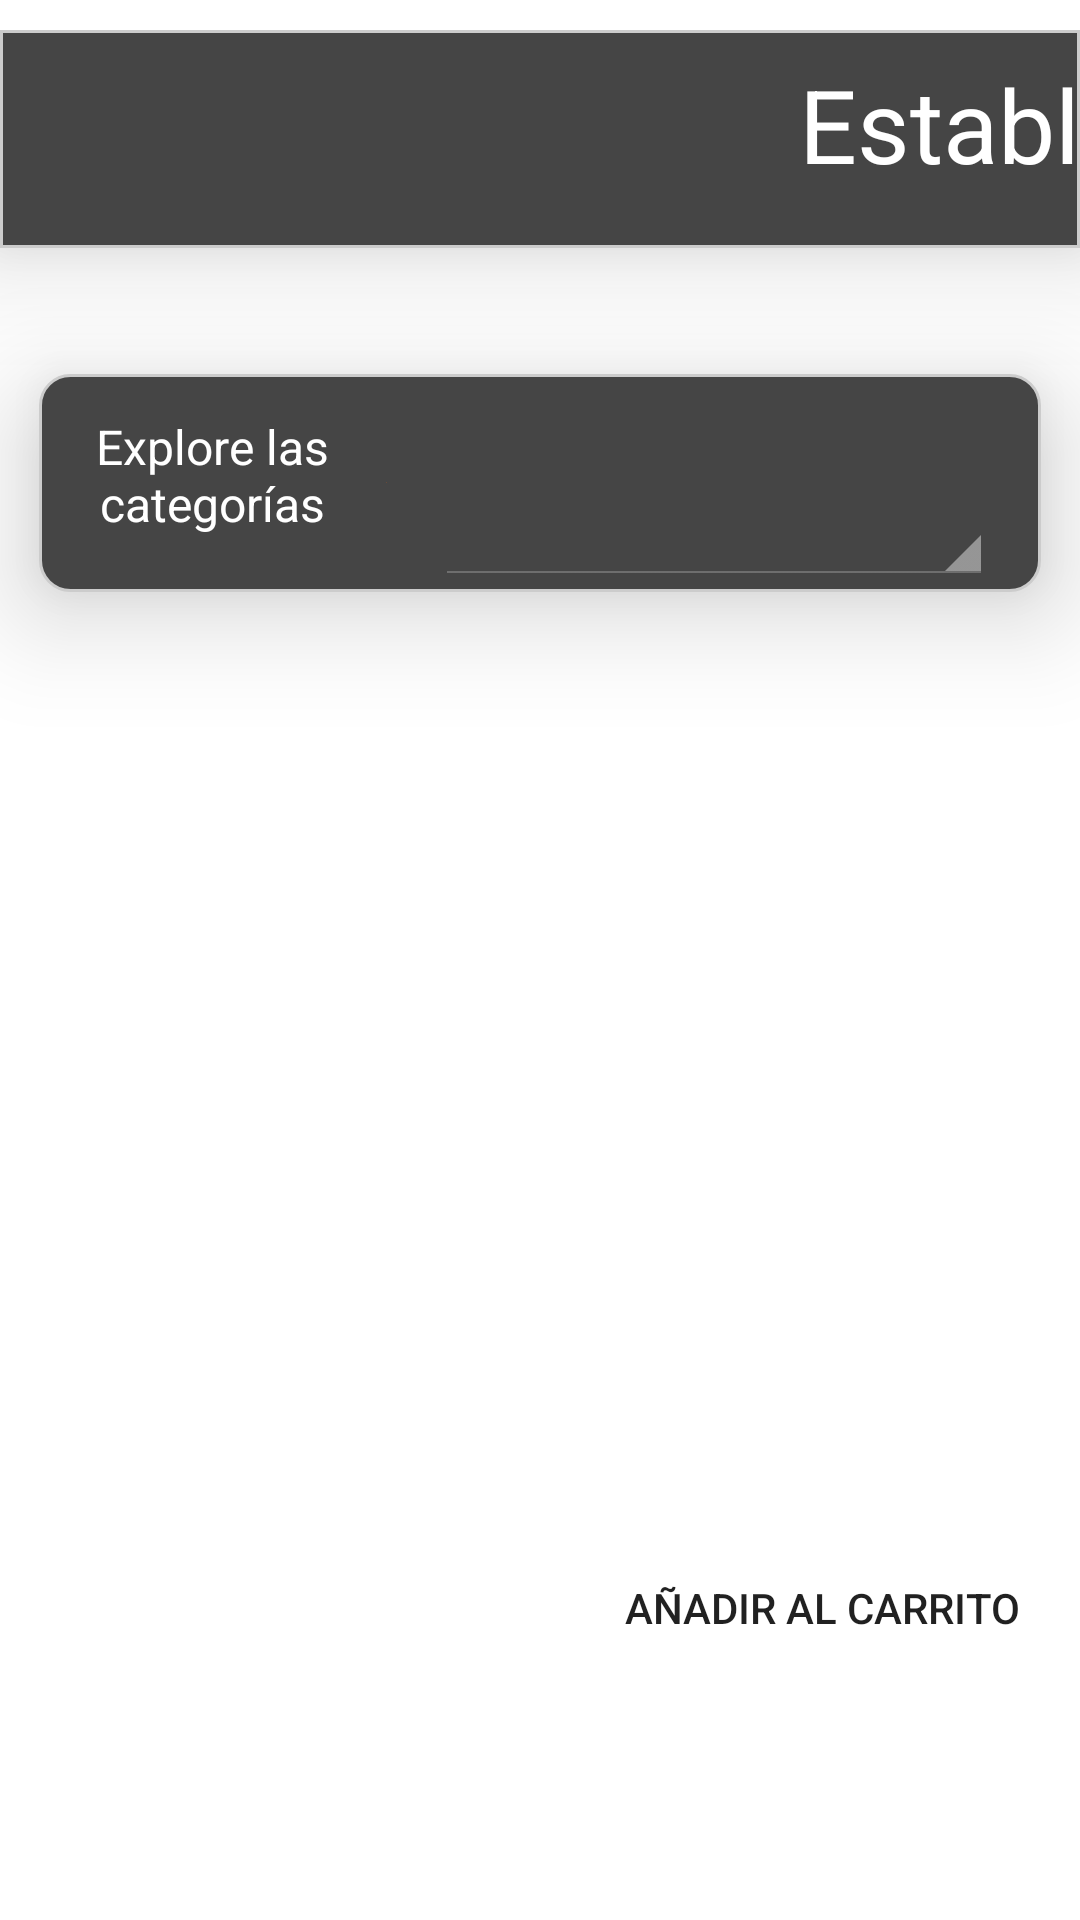

Android layout source for this screen:
<!-- AndroidManifest.xml: application theme Theme.QuickTap_Clientes -->
<!-- res/layout/fragment_home.xml -->
<?xml version="1.0" encoding="utf-8"?>
<FrameLayout xmlns:app="http://schemas.android.com/apk/res-auto"
    xmlns:tools="http://schemas.android.com/tools"
    android:layout_width="match_parent"
    android:layout_height="match_parent"
    xmlns:android="http://schemas.android.com/apk/res/android">

    <LinearLayout
        android:layout_width="match_parent"
        android:layout_height="742dp"
        android:layout_marginTop="10dp"
        android:orientation="vertical"
        tools:context=".fragments.HomeFragment">


        <LinearLayout
            android:layout_width="match_parent"
            android:layout_height="260dp"
            android:layout_marginBottom="16dp"
            android:layout_weight="1"
            android:background="@drawable/establ_bg"
            android:elevation="22dp"
            android:gravity="center">

            <TextView
                android:id="@+id/establecimientoSeleccionado"
                android:layout_width="360dp"
                android:layout_height="55dp"
                android:layout_marginStart="16dp"
                android:layout_marginLeft="16dp"
                android:layout_marginTop="16dp"
                android:layout_marginEnd="16dp"
                android:layout_marginBottom="16dp"
                android:elevation="22dp"


                android:gravity="end"
                android:text="Establ"
                android:textAlignment="textEnd"
                android:textColor="@color/white"
                android:textSize="34sp" />

            
        </LinearLayout>

        <LinearLayout
            android:layout_width="match_parent"
            android:layout_height="260dp"
            android:layout_marginLeft="13dp"
            android:layout_marginRight="13dp"
            android:layout_weight="1"
            android:layout_marginTop="26dp"
            android:background="@drawable/category_bg_2"
            android:elevation="22dp"
            android:gravity="center">


            <TextView
                android:id="@+id/textView"
                android:layout_width="168dp"
                android:layout_height="46dp"
                android:layout_marginStart="16dp"
                android:layout_marginTop="16dp"
                android:layout_marginEnd="16dp"
                android:layout_marginBottom="16dp"
                android:layout_weight="1"
                android:elevation="22dp"
                android:gravity="center_horizontal"
                android:text="Explore las categorías"
                android:textAlignment="center"
                android:textColor="@color/white"
                android:textSize="16sp" />

            <ImageView
                android:id="@+id/imageView"
                android:layout_width="85dp"
                android:layout_height="53dp"
                android:layout_weight="1"

                android:src="@drawable/ic_baseline_search_24" />

            <Spinner
                android:id="@+id/spinnerCategorias"
                style="@android:style/Widget.Holo.Spinner"
                android:layout_width="186dp"
                android:layout_height="68dp"
                android:layout_marginStart="16dp"
                android:layout_marginTop="16dp"
                android:layout_marginEnd="16dp"
                android:layout_marginBottom="16dp"
                android:minHeight="48dp"
                android:popupBackground="@android:drawable/dialog_holo_light_frame"
                android:popupElevation="10dp"
                android:spinnerMode="dropdown"
                tools:ignore="SpeakableTextPresentCheck" />


        </LinearLayout>


        <LinearLayout
            android:layout_width="match_parent"
            android:layout_height="match_parent"
            android:layout_weight="1"
            android:orientation="horizontal">

            <androidx.recyclerview.widget.RecyclerView
                android:id="@+id/recycler_view"
                android:layout_width="match_parent"
                android:layout_height="match_parent"
                android:padding="16dp"
                app:cardUseCompatPadding="true"
                tools:listitem="@layout/item_product">

            </androidx.recyclerview.widget.RecyclerView>

        </LinearLayout>


    </LinearLayout>

    <Button
        android:id="@+id/floatingButton"
        android:layout_width="wrap_content"
        android:layout_height="wrap_content"
        android:layout_gravity="bottom|end"
        android:layout_marginRight="20dp"
        android:layout_marginBottom="80dp"
        android:background="@drawable/floating_button"
        android:text="Añadir al carrito" />

    <ImageView
        android:id="@+id/imgEstabl"
        android:layout_width="wrap_content"
        android:layout_height="98dp"
        android:layout_margin="16dp"
        android:src="@drawable/ic_launcher_background" />

</FrameLayout>
<!-- res/layout/item_product.xml (included above) -->
<?xml version="1.0" encoding="utf-8"?>
<androidx.cardview.widget.CardView
    xmlns:android="http://schemas.android.com/apk/res/android"
    xmlns:card_view="http://schemas.android.com/apk/res-auto"
    android:id="@+id/card_view"
    android:layout_width="match_parent"
    android:layout_height="wrap_content"
    android:layout_marginBottom="16dp"
    android:layout_marginTop="16dp"
    card_view:cardCornerRadius="4dp"
    card_view:cardElevation="2dp"
    card_view:cardUseCompatPadding="true">

    <LinearLayout
        android:layout_width="match_parent"
        android:layout_height="wrap_content"
        android:orientation="horizontal">

        <ImageView
            android:id="@+id/image_view_product"
            android:layout_width="72dp"
            android:layout_height="72dp"
            android:layout_margin="16dp"
            android:src="@drawable/ic_baseline_arrow_drop_down_circle_24" />

        <LinearLayout
            android:layout_width="0dp"
            android:layout_height="wrap_content"
            android:layout_weight="1"
            android:orientation="vertical"
            android:padding="16dp">

            <TextView
                android:id="@+id/productName"
                android:layout_width="match_parent"
                android:layout_height="wrap_content"
                android:text="Product Name"
                android:textAppearance="@style/TextAppearance.AppCompat.Large"
                android:textStyle="bold" />

            <TextView
                android:id="@+id/productDescription"
                android:layout_width="match_parent"
                android:layout_height="wrap_content"
                android:text="Product Description" />

            <TextView
                android:id="@+id/productPrice"
                android:layout_width="match_parent"
                android:layout_height="wrap_content"
                android:text="Product Price" />

            <LinearLayout
                android:layout_width="match_parent"
                android:layout_height="wrap_content"
                android:orientation="horizontal"
                android:gravity="end"
                android:paddingTop="8dp">

                <Button
                    android:id="@+id/button_remove"
                    android:layout_width="49dp"
                    android:layout_height="wrap_content"
                    android:layout_marginStart="16dp"
                    android:layout_marginEnd="16dp"
                    android:enabled="false"
                    android:text="-" />

                <TextView
                    android:id="@+id/productCount"
                    android:layout_width="wrap_content"
                    android:layout_height="wrap_content"
                    android:text="0"
                    android:textSize="16sp" />

                <Button
                    android:id="@+id/button_add"
                    android:layout_width="49dp"
                    android:layout_height="wrap_content"
                    android:layout_marginStart="16dp"
                    android:layout_marginEnd="16dp"
                    android:text="+" />

            </LinearLayout>

        </LinearLayout>

    </LinearLayout>
</androidx.cardview.widget.CardView>
<!-- resources referenced by this layout -->
<resources>
  <color name="white">#FFFFFFFF</color>
  <!-- drawable category_bg_2 (drawable) -->
  <?xml version="1.0" encoding="utf-8"?>
  <layer-list xmlns:android="http://schemas.android.com/apk/res/android">
      <item>
  <shape xmlns:android="http://schemas.android.com/apk/res/android"
      android:shape="rectangle">
  
      
      <stroke
          android:width="1dp"
          android:color="#cccccc" />
  
      <solid android:color="#454545" />
  
      <corners android:radius="10dp"
          />
  </shape>
      </item>
  
  </layer-list>
  <!-- drawable establ_bg (drawable-v24) -->
  <?xml version="1.0" encoding="utf-8"?>
  <layer-list xmlns:android="http://schemas.android.com/apk/res/android">
      <item>
  <shape xmlns:android="http://schemas.android.com/apk/res/android"
      android:shape="rectangle">
  
      
      <stroke
          android:width="1dp"
          android:color="#cccccc" />
  
      <solid android:color="#454545" />
  
  
  </shape>
      </item>
  
  </layer-list>
  <!-- drawable floating_button (drawable) -->
  <?xml version="1.0" encoding="utf-8"?>
  <shape xmlns:android="http://schemas.android.com/apk/res/android"
      android:shape="rectangle"
      android:padding="10dp"
      android:layout_width="wrap_content"
      android:layout_height="wrap_content"
      android:layout_gravity="center"
      android:background="@color/orange">
      <corners
          android:radius="20dp"/>
  </shape>
  <!-- drawable ic_baseline_search_24 (drawable) -->
  <vector android:height="24dp" android:tint="#FF6000"
      android:viewportHeight="24" android:viewportWidth="24"
      android:width="24dp" xmlns:android="http://schemas.android.com/apk/res/android">
      <path android:fillColor="@android:color/white" android:pathData="M15.5,14h-0.79l-0.28,-0.27C15.41,12.59 16,11.11 16,9.5 16,5.91 13.09,3 9.5,3S3,5.91 3,9.5 5.91,16 9.5,16c1.61,0 3.09,-0.59 4.23,-1.57l0.27,0.28v0.79l5,4.99L20.49,19l-4.99,-5zM9.5,14C7.01,14 5,11.99 5,9.5S7.01,5 9.5,5 14,7.01 14,9.5 11.99,14 9.5,14z"/>
  </vector>
  <style name="Theme.QuickTap_Clientes" parent="Theme.MaterialComponents.DayNight.NoActionBar">
          
          <item name="colorPrimary">@color/orange</item>
          <item name="colorPrimaryVariant">@color/orange_background</item>
          <item name="colorOnPrimary">@color/white</item>
          
          <item name="colorSecondary">@color/orange</item>
          <item name="colorSecondaryVariant">@color/teal_700</item>
          <item name="colorOnSecondary">@color/black</item>
          
          <item name="android:statusBarColor">?attr/colorPrimaryVariant</item>
          
  
  
      </style>
  <color name="orange">#FF6000</color>
  <color name="orange_background">#FFE6C7</color>
  <color name="teal_700">#FF018786</color>
  <color name="black">#FF000000</color>
</resources>
